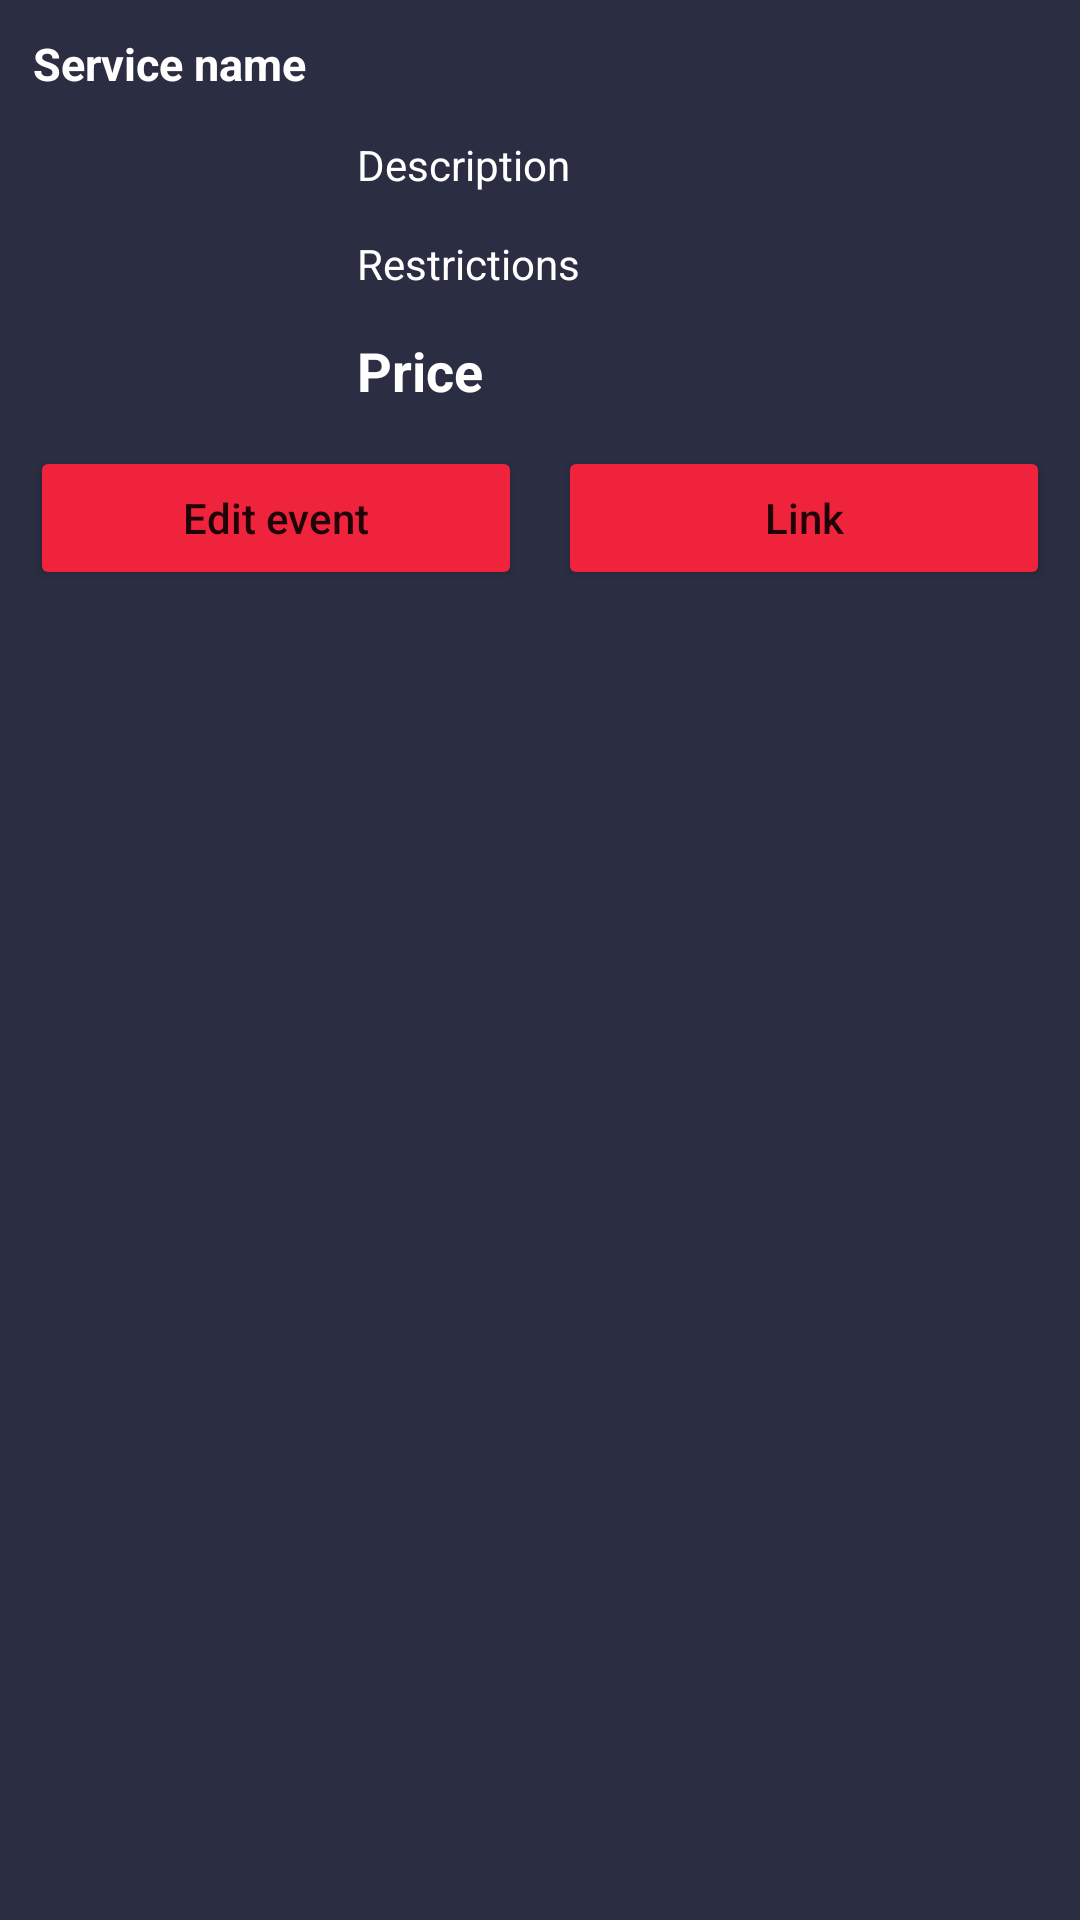

Produce the Android XML layout that renders to this screen, including the resource entries it uses.
<!-- AndroidManifest.xml: application theme Theme.MedOne -->
<!-- res/layout/bottom_sheet_layout.xml -->
<?xml version="1.0" encoding="utf-8"?>
<RelativeLayout
    xmlns:android="http://schemas.android.com/apk/res/android"
    android:id="@+id/idRLBSheet"
    android:layout_width="match_parent"
    android:layout_height="wrap_content"
    android:background="@color/black_shade_1"
    android:padding="4dp">

    
    <TextView
        android:id="@+id/idTVCourseName"
        android:layout_width="match_parent"
        android:layout_height="wrap_content"
        android:layout_marginStart="3dp"
        android:layout_marginTop="3dp"
        android:layout_marginEnd="3dp"
        android:layout_marginBottom="3dp"
        android:padding="4dp"
        android:text="@string/idTVCourseName"
        android:textColor="@color/white"
        android:textSize="15sp"
        android:textStyle="bold" />

    
    <ImageView
        android:id="@+id/idIVCourse"
        android:layout_width="100dp"
        android:layout_height="100dp"
        android:layout_below="@id/idTVCourseName"
        android:layout_centerVertical="true"
        android:layout_margin="4dp"
        android:padding="4dp"
        android:src="@drawable/ic_launcher_background" />

    
    <TextView
        android:id="@+id/idTVCourseDesc"
        android:layout_width="match_parent"
        android:layout_height="wrap_content"
        android:layout_below="@id/idTVCourseName"
        android:layout_marginStart="4dp"
        android:layout_marginTop="4dp"
        android:layout_marginEnd="4dp"
        android:layout_marginBottom="4dp"
        android:layout_toEndOf="@id/idIVCourse"
        android:layout_toRightOf="@id/idIVCourse"
        android:padding="3dp"
        android:text="@string/idTVCourseDesc"
        android:textColor="@color/white" />

    
    <TextView
        android:id="@+id/idTVSuitedFor"
        android:layout_width="match_parent"
        android:layout_height="wrap_content"
        android:layout_below="@id/idTVCourseDesc"
        android:layout_marginStart="4dp"
        android:layout_marginTop="4dp"
        android:layout_marginEnd="4dp"
        android:layout_marginBottom="4dp"
        android:layout_toRightOf="@id/idIVCourse"
        android:padding="3dp"
        android:text="@string/idTVSuitedFor"
        android:textColor="@color/white" />

    
    <TextView
        android:id="@+id/idTVCoursePrice"
        android:layout_width="match_parent"
        android:layout_height="wrap_content"
        android:layout_below="@id/idTVSuitedFor"
        android:layout_marginStart="4dp"
        android:layout_marginTop="4dp"
        android:layout_marginEnd="4dp"
        android:layout_marginBottom="4dp"
        android:layout_toRightOf="@id/idIVCourse"
        android:padding="3dp"
        android:text="@string/idTVCoursePrice"
        android:textColor="@color/white"
        android:textSize="18sp"
        android:textStyle="bold" />


    <LinearLayout
        android:layout_width="match_parent"
        android:layout_height="wrap_content"
        android:layout_below="@id/idTVCoursePrice"
        android:orientation="horizontal"
        android:weightSum="2">

        
        <Button
            android:id="@+id/idBtnEditCourse"
            android:layout_width="0dp"
            android:layout_height="wrap_content"
            android:layout_margin="6dp"
            android:layout_weight="1"
            android:text="@string/idBtnEditCourse"
            android:backgroundTint="@color/black_shade_2"
            android:textAllCaps="false" />

        
        <Button
            android:id="@+id/idBtnVIewDetails"
            android:layout_width="0dp"
            android:layout_height="wrap_content"
            android:layout_margin="6dp"
            android:layout_weight="1"
            android:text="Link"
            android:backgroundTint="@color/black_shade_2"
            android:textAllCaps="false" />

    </LinearLayout>

</RelativeLayout>
<!-- resources referenced by this layout -->
<resources>
  <color name="black_shade_1">#2b2d42</color>
  <color name="black_shade_2">#ef233c</color>
  <color name="white">#FFFFFFFF</color>
  <string name="idBtnEditCourse">Edit event</string>
  <string name="idTVCourseDesc">Description</string>
  <string name="idTVCourseName">Service name</string>
  <string name="idTVCoursePrice">Price</string>
  <string name="idTVSuitedFor">Restrictions</string>
  <style name="Theme.MedOne" parent="Theme.MaterialComponents.DayNight.DarkActionBar">
          
          <item name="colorPrimary">@color/purple_500</item>
          <item name="colorPrimaryVariant">@color/purple_700</item>
          <item name="colorOnPrimary">@color/white</item>
          
          <item name="colorSecondary">@color/teal_200</item>
          <item name="colorSecondaryVariant">@color/teal_700</item>
          <item name="colorOnSecondary">@color/black</item>
          
          <item name="android:statusBarColor" tools:targetApi="l">?attr/colorPrimaryVariant</item>
          
      </style>
  <color name="purple_500">#296D98</color>
  <color name="purple_700">#296D98</color>
  <color name="teal_200">#FF03DAC5</color>
  <color name="teal_700">#FF018786</color>
  <color name="black">#FF000000</color>
</resources>
